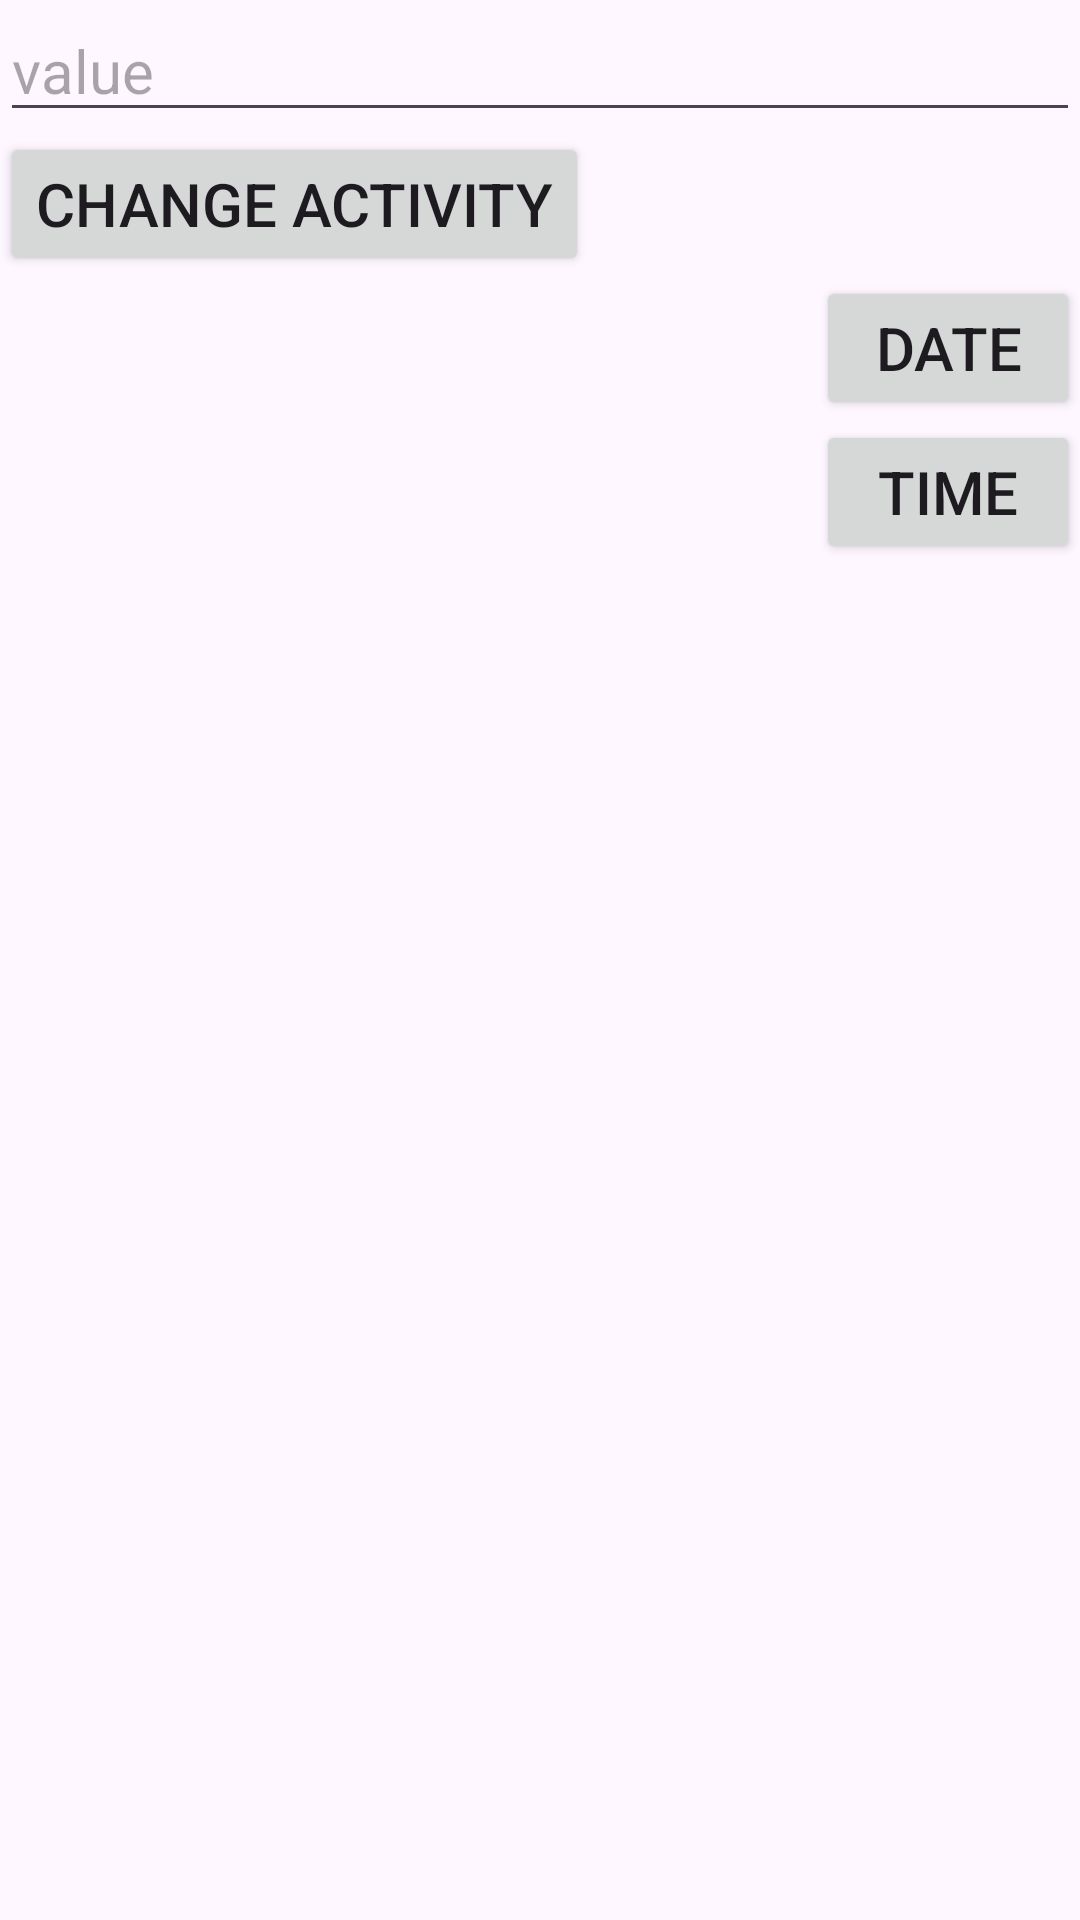

This screen was rendered from an Android layout file. Write that file and the resources it references.
<!-- AndroidManifest.xml: application theme Theme.Fragment_Application_task2 -->
<!-- res/layout/fragment_.xml -->
<?xml version="1.0" encoding="utf-8"?>
<LinearLayout xmlns:android="http://schemas.android.com/apk/res/android"
    xmlns:tools="http://schemas.android.com/tools"
    android:layout_width="match_parent"
    android:layout_height="match_parent"
    tools:context=".Fragment"
    android:layout_margin="10dp"
    android:id="@+id/llfragment"
    android:orientation="vertical">

    <EditText
        android:id="@+id/etvalue"
        android:layout_width="match_parent"
        android:layout_height="wrap_content"
        android:hint="@string/value"
        android:textSize="20sp"/>

    <Button
        android:id="@+id/btnchange"
        android:layout_width="wrap_content"
        android:layout_height="wrap_content"
        android:text="@string/change"
        android:textSize="20sp"/>
    <Button
        android:id="@+id/btndate"
        android:layout_width="wrap_content"
        android:layout_height="wrap_content"
        android:textSize="20sp"
        android:text="@string/date"
        android:layout_gravity="end"/>

    <Button
        android:id="@+id/btntime"
        android:layout_width="wrap_content"
        android:layout_height="wrap_content"
        android:textSize="20sp"
        android:text="@string/time"
        android:layout_gravity="end"/>

</LinearLayout>
<!-- resources referenced by this layout -->
<resources>
  <string name="change">Change Activity</string>
  <string name="date">date</string>
  <string name="time">time</string>
  <string name="value">value</string>
  <style name="Theme.Fragment_Application_task2" parent="Base.Theme.Fragment_Application_task2" />
  <style name="Base.Theme.Fragment_Application_task2" parent="Theme.Material3.DayNight.NoActionBar">
          
          
      </style>
</resources>
